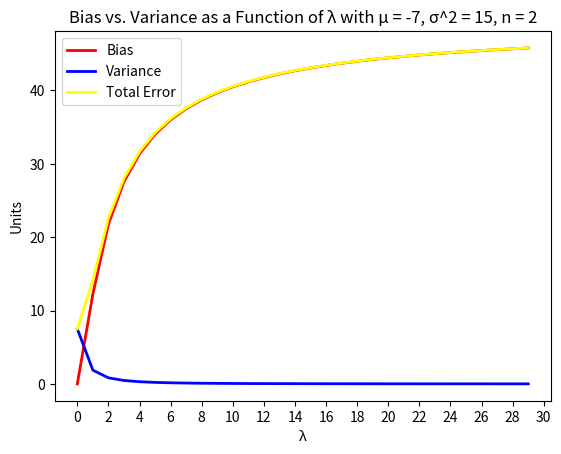

Recreate this plot in Python.
import matplotlib.pyplot as plt


def plot_graph():
    mean = [2, 10, -7]
    sigma = [9, 3, 15]
    number = [10, 20, 2]
    y_val = []
    bias_val = []
    variance_val = []
    total_err_val = []

    for u in mean:
        for s in sigma:
            for n in number:
                y = 0
                while y < 30:
                    bias = ((y ** 2) * (u ** 2)) / ((1 + y) ** 2)
                    variance = s / (n * ((1 + y)**2))
                    y_val.append(y)
                    bias_val.append(bias)
                    variance_val.append(variance)
                    total_err_val.append(bias + variance)
                    y = y + 1
                plt.clf()
                plt.plot(y_val, bias_val, label="Bias",
                         markersize=4, color='red', linewidth=2)
                plt.plot(y_val, variance_val, label="Variance",
                         markersize=4, color='blue', linewidth=2)
                plt.plot(y_val, total_err_val, label="Total Error",
                         markersize=4, color='yellow', linewidth=2)
                plt.title("Bias vs. Variance as a Function of λ with μ = {0}, σ^2 = {1}, n = {2}".format(u, s, n))
                plt.xlabel("λ")
                plt.ylabel("Units")
                plt.xticks(range(0, 31, 2))
                plt.legend()
                plt.savefig("graph {0} {1} {2}.pdf".format(u, s, n))
                y_val = []
                bias_val = []
                variance_val = []
                total_err_val = []


if __name__ == "__main__":
    plot_graph()
